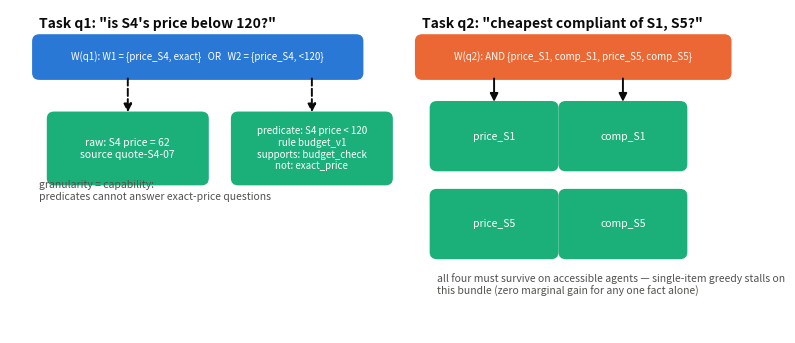

Here is the Python script that generated this plot: (Note: this script raises an exception after producing the figure.)
"""fig02: TW-Hyper witness structure example (AND/OR + provenance + granularity).

Concrete example from the synthetic domain: a budget-check task has two
alternative sufficient paths (raw price record, or verified predicate); a
cheapest-compliant task needs an AND bundle of four requirements.
"""

from pathlib import Path

import matplotlib
matplotlib.use("Agg")
import matplotlib.pyplot as plt
from matplotlib.patches import FancyBboxPatch, FancyArrowPatch

INK = "#0b0b0b"
MUTED = "#52514e"
BLUE = "#2a78d6"
AQUA = "#1baf7a"
ORANGE = "#eb6834"

fig, ax = plt.subplots(figsize=(9.5, 4.2))
ax.set_xlim(0, 10); ax.set_ylim(0, 4.6)
ax.axis("off")


def box(x, y, w, h, text, color=BLUE, fs=8, tc="white", rounded=True):
    b = FancyBboxPatch((x, y), w, h, boxstyle="round,pad=0.1" if rounded else "square",
                       facecolor=color, edgecolor="none")
    ax.add_patch(b)
    ax.text(x + w / 2, y + h / 2, text, ha="center", va="center", fontsize=fs, color=tc)


def arrow(x1, y1, x2, y2, color=INK, style="-"):
    a = FancyArrowPatch((x1, y1), (x2, y2), arrowstyle="-|>", mutation_scale=12,
                        color=color, lw=1.4, linestyle=style)
    ax.add_patch(a)


# left: budget-check task with OR paths
ax.text(0.4, 4.35, "Task q1: \"is S4's price below 120?\"", fontsize=10, weight="bold", color=INK)
box(0.4, 3.7, 4.3, 0.45, "W(q1): W1 = {price_S4, exact}   OR   W2 = {price_S4, <120}", BLUE, 7)
box(0.6, 2.2, 2.0, 0.85, "raw: S4 price = 62\nsource quote-S4-07", AQUA, 7.5)
box(3.1, 2.2, 2.0, 0.85, "predicate: S4 price < 120\nrule budget_v1\nsupports: budget_check\nnot: exact_price", AQUA, 7)
arrow(1.6, 3.66, 1.6, 3.1, style="--")
arrow(4.1, 3.66, 4.1, 3.1, style="--")
ax.text(0.4, 1.9, "granularity = capability:\npredicates cannot answer exact-price questions",
        fontsize=7.5, color=MUTED)

# right: cheapest-compliant AND bundle
ax.text(5.6, 4.35, "Task q2: \"cheapest compliant of S1, S5?\"", fontsize=10, weight="bold", color=INK)
box(5.6, 3.7, 4.1, 0.45, "W(q2): AND {price_S1, comp_S1, price_S5, comp_S5}", ORANGE, 7)
box(5.8, 2.4, 1.55, 0.8, "price_S1", AQUA, 7.5)
box(7.55, 2.4, 1.55, 0.8, "comp_S1", AQUA, 7.5)
box(5.8, 1.15, 1.55, 0.8, "price_S5", AQUA, 7.5)
box(7.55, 1.15, 1.55, 0.8, "comp_S5", AQUA, 7.5)
for xx in (6.575, 8.325):
    arrow(xx, 3.66, xx, 3.25)
ax.text(5.8, 0.55, "all four must survive on accessible agents — single-item greedy stalls on\nthis bundle (zero marginal gain for any one fact alone)",
        fontsize=7.5, color=MUTED)

out = Path(__file__).resolve().parents[2] / "figures"
fig.savefig(out / "fig02_witness.png", dpi=300)
fig.savefig(out / "fig02_witness.svg")
print("saved figures/fig02_witness.png/.svg")
